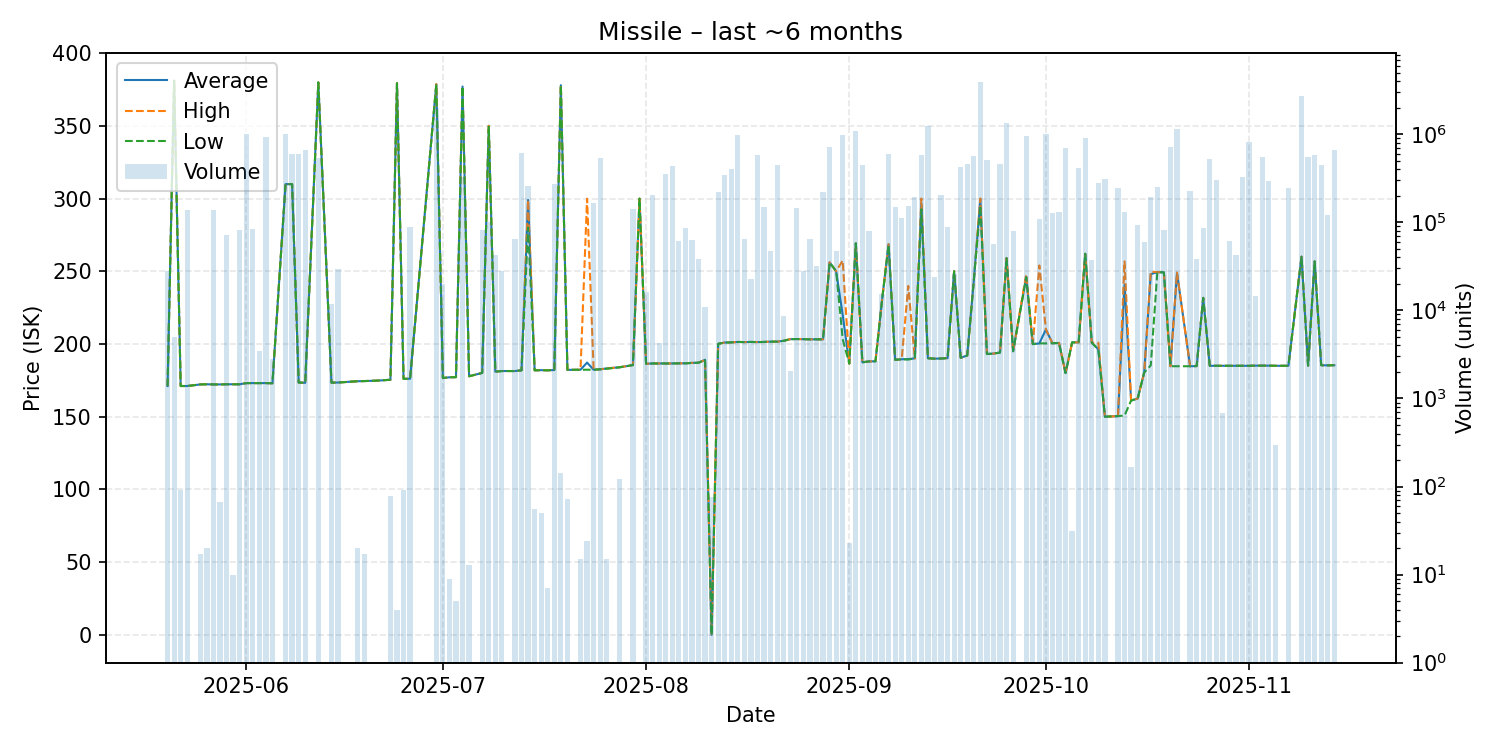

The table this chart was drawn from, first rows:
date, average, highest, lowest, order_count, volume
2025-05-20, 171.1, 171.1, 171.1, 1, 27908
2025-05-21, 381.0, 381.0, 381.0, 1, 5000
2025-05-22, 171.1, 171.1, 171.1, 1, 91
2025-05-23, 171.1, 171.1, 171.1, 3, 136638
2025-05-25, 172.2, 172.2, 172.2, 1, 17
2025-05-26, 172.3, 172.3, 172.3, 1, 20
2025-05-27, 172.2, 172.2, 172.2, 1, 140000
2025-05-28, 172.2, 172.2, 172.2, 1, 67
2025-05-29, 172.3, 172.3, 172.3, 1, 72888
2025-05-30, 172.3, 172.3, 172.3, 1, 10
2025-05-31, 172.3, 172.3, 172.3, 4, 82112
2025-06-01, 173.1, 173.1, 173.1, 3, 1000882
2025-06-02, 173.1, 173.1, 173.1, 1, 84962
2025-06-03, 173.1, 173.1, 173.1, 1, 3427
2025-06-04, 173.1, 173.1, 173.1, 3, 943914
2025-06-05, 173.0, 173.0, 173.0, 1, 2792
2025-06-07, 309.9, 309.9, 309.9, 3, 1000050
2025-06-08, 309.9, 309.9, 309.9, 4, 597064
2025-06-09, 173.5, 173.5, 173.5, 5, 604135
2025-06-10, 173.3, 173.3, 173.3, 2, 665968
2025-06-12, 379.8, 379.8, 379.8, 6, 535931
2025-06-14, 173.4, 173.4, 173.4, 2, 11952
2025-06-15, 173.5, 173.5, 173.5, 1, 29904
2025-06-18, 174.4, 174.4, 174.4, 1, 20
2025-06-19, 174.5, 174.5, 174.5, 1, 17
2025-06-21, 174.8, 174.8, 174.8, 1, 1
2025-06-23, 175.4, 175.4, 175.4, 2, 78
2025-06-24, 379.3, 379.3, 379.3, 1, 4
2025-06-25, 176.1, 176.1, 176.0, 2, 91
2025-06-26, 176.1, 176.1, 176.1, 2, 87911
2025-06-30, 378.6, 378.6, 378.6, 4, 2000001
2025-07-01, 176.6, 176.6, 176.6, 2, 19846
2025-07-02, 177.1, 177.1, 177.1, 1, 9
2025-07-03, 177.2, 177.2, 177.2, 1, 5
2025-07-04, 377.0, 377.0, 377.0, 3, 330087
2025-07-05, 177.8, 177.8, 177.8, 1, 13
2025-07-07, 180.1, 180.1, 180.1, 2, 82498
2025-07-08, 350.0, 350.0, 350.0, 3, 100055
2025-07-09, 181.0, 181.0, 181.0, 1, 43039
2025-07-10, 181.4, 181.4, 181.4, 1, 28400
2025-07-12, 181.4, 181.4, 181.4, 1, 65552
2025-07-13, 181.9, 181.9, 181.9, 2, 608145
2025-07-14, 299.0, 299.0, 280.0, 6, 258592
2025-07-15, 181.9, 181.9, 181.9, 1, 56
2025-07-16, 182.0, 182.0, 182.0, 1, 50
2025-07-17, 181.9, 181.9, 181.9, 1, 7
2025-07-18, 182.1, 182.1, 182.1, 2, 274238
2025-07-19, 377.9, 377.9, 377.9, 3, 142
2025-07-20, 182.2, 182.2, 182.2, 1, 73
2025-07-22, 182.3, 182.3, 182.3, 1, 15
2025-07-23, 187.2, 299.9, 182.3, 2, 24
2025-07-24, 182.3, 182.3, 182.3, 5, 168311
2025-07-25, 182.6, 182.6, 182.6, 1, 545555
2025-07-26, 183.2, 183.2, 183.0, 2, 15
2025-07-28, 184.0, 184.0, 184.0, 2, 123
2025-07-30, 185.5, 185.5, 185.5, 1, 143805
2025-07-31, 299.9, 299.9, 299.9, 1, 1
2025-08-01, 186.4, 186.4, 186.4, 2, 16036
2025-08-02, 186.6, 186.6, 186.6, 3, 206624
2025-08-03, 186.6, 186.6, 186.6, 1, 4251
... 98 more rows
